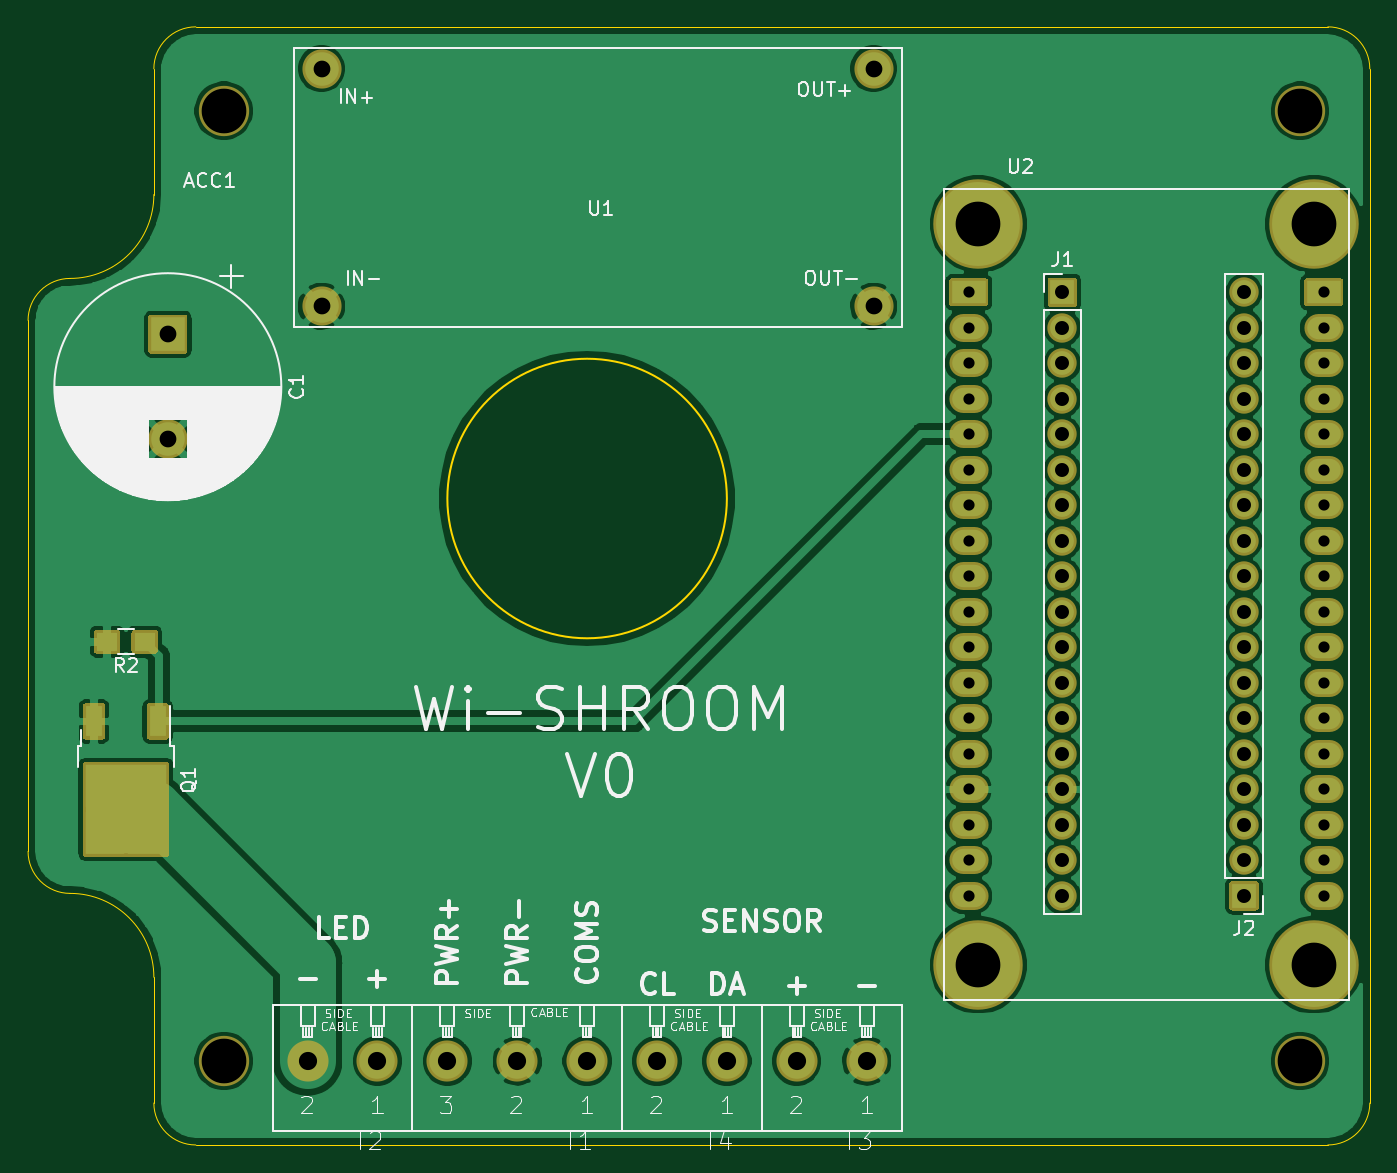
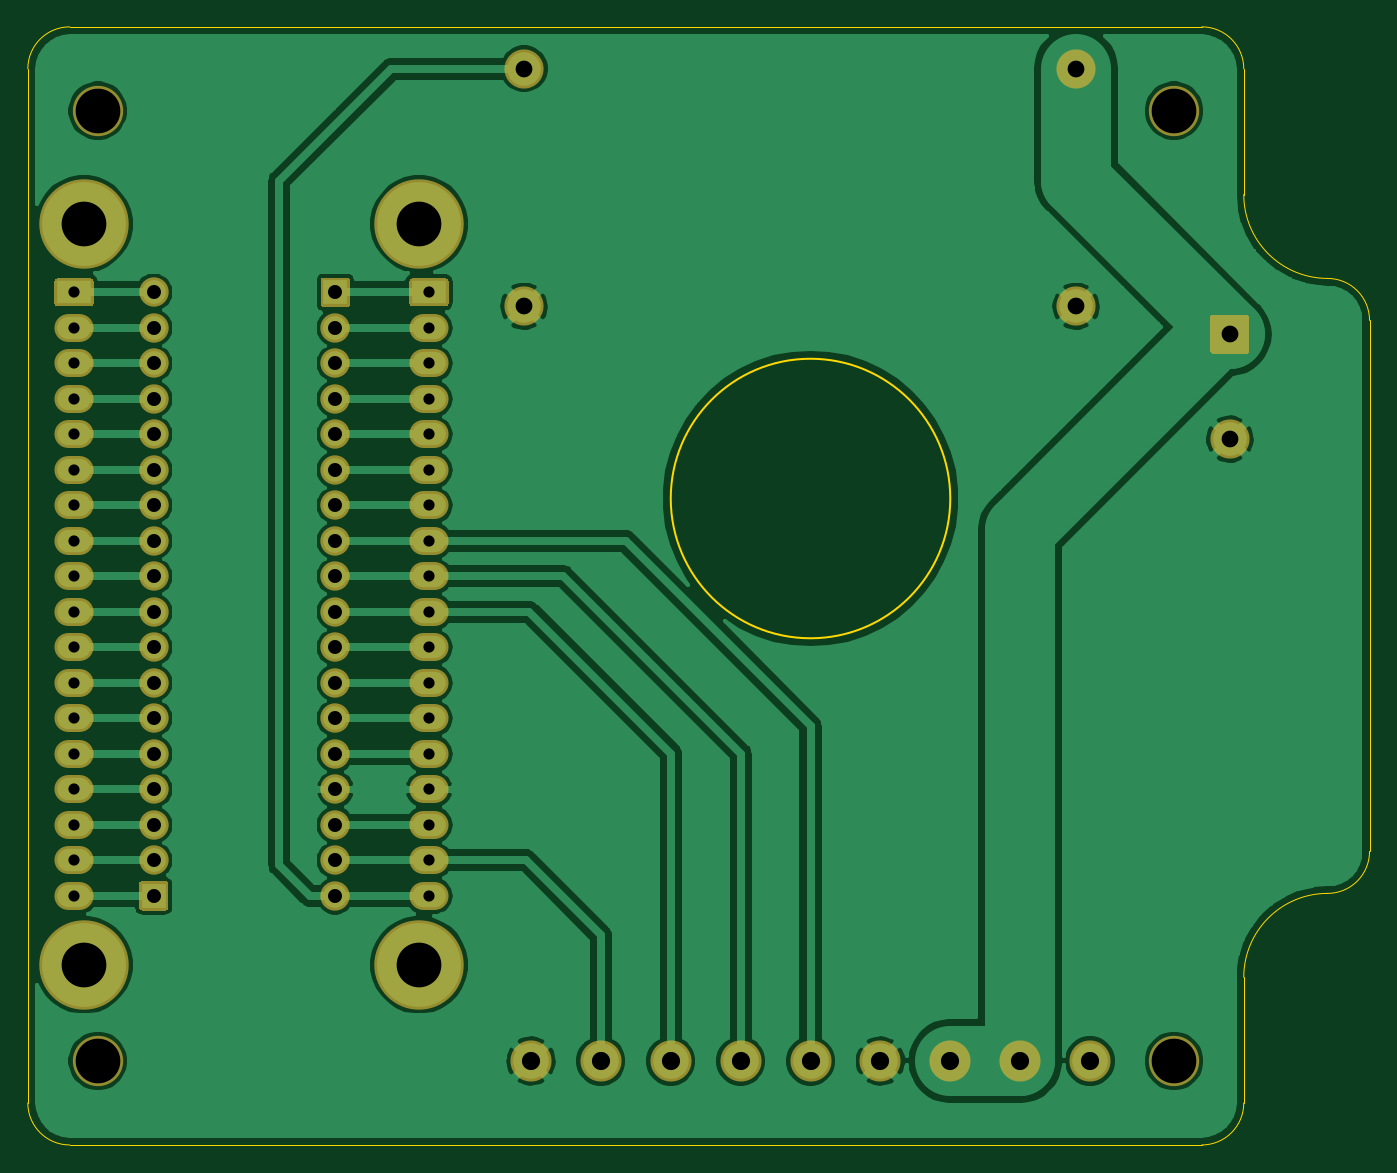
Circuit board: 11 layer files. Board 96.0 x 80.0 mm.
- bottom_copper: wifi_unit-B_Cu.gbl (95946 bytes)
- bottom_mask: wifi_unit-B_Mask.gbs (4623 bytes)
- paste: wifi_unit-B_Paste.gbp (490 bytes)
- bottom_silk: wifi_unit-B_SilkS.gbo (491 bytes)
- outline: wifi_unit-Edge_Cuts.gm1 (1571 bytes)
- top_copper: wifi_unit-F_Cu.gtl (144919 bytes)
- top_mask: wifi_unit-F_Mask.gts (6272 bytes)
- paste: wifi_unit-F_Paste.gtp (783 bytes)
- top_silk: wifi_unit-F_SilkS.gto (50865 bytes)
- drill: wifi_unit-NPTH.drl (347 bytes)
- drill: wifi_unit-PTH.drl (1787 bytes)

=== bottom_copper: wifi_unit-B_Cu.gbl (95946 bytes, source omitted) ===
=== bottom_mask: wifi_unit-B_Mask.gbs ===
G04 #@! TF.GenerationSoftware,KiCad,Pcbnew,5.1.10*
G04 #@! TF.CreationDate,2021-11-10T17:43:12+10:00*
G04 #@! TF.ProjectId,wifi_unit,77696669-5f75-46e6-9974-2e6b69636164,rev?*
G04 #@! TF.SameCoordinates,Original*
G04 #@! TF.FileFunction,Soldermask,Bot*
G04 #@! TF.FilePolarity,Negative*
%FSLAX46Y46*%
G04 Gerber Fmt 4.6, Leading zero omitted, Abs format (unit mm)*
G04 Created by KiCad (PCBNEW 5.1.10) date 2021-11-10 17:43:12*
%MOMM*%
%LPD*%
G01*
G04 APERTURE LIST*
%ADD10C,3.600000*%
%ADD11C,2.800000*%
%ADD12C,2.940000*%
%ADD13C,6.400000*%
%ADD14O,2.800000X2.000000*%
%ADD15O,2.100000X2.100000*%
G04 APERTURE END LIST*
D10*
X156000000Y-118000000D03*
X79000000Y-118000000D03*
X79000000Y-50000000D03*
X156000000Y-50000000D03*
D11*
X75000000Y-73500000D03*
G36*
G01*
X73800000Y-64600000D02*
X76200000Y-64600000D01*
G75*
G02*
X76400000Y-64800000I0J-200000D01*
G01*
X76400000Y-67200000D01*
G75*
G02*
X76200000Y-67400000I-200000J0D01*
G01*
X73800000Y-67400000D01*
G75*
G02*
X73600000Y-67200000I0J200000D01*
G01*
X73600000Y-64800000D01*
G75*
G02*
X73800000Y-64600000I200000J0D01*
G01*
G37*
D12*
X110001280Y-118000000D03*
X115000000Y-118000000D03*
X120001280Y-118000000D03*
X125000000Y-118000000D03*
X95000020Y-118000000D03*
X100001280Y-118000000D03*
X105000000Y-118000000D03*
D13*
X133000000Y-111102590D03*
X157000000Y-111102590D03*
X157000000Y-58102590D03*
X133000000Y-58102590D03*
D14*
X157700000Y-103640000D03*
X157700000Y-101100000D03*
X132300000Y-65540000D03*
X157700000Y-98560000D03*
X132300000Y-68080000D03*
X132300000Y-98560000D03*
X157700000Y-65540000D03*
X132300000Y-101100000D03*
G36*
G01*
X156300000Y-63800000D02*
X156300000Y-62200000D01*
G75*
G02*
X156500000Y-62000000I200000J0D01*
G01*
X158900000Y-62000000D01*
G75*
G02*
X159100000Y-62200000I0J-200000D01*
G01*
X159100000Y-63800000D01*
G75*
G02*
X158900000Y-64000000I-200000J0D01*
G01*
X156500000Y-64000000D01*
G75*
G02*
X156300000Y-63800000I0J200000D01*
G01*
G37*
X132300000Y-103640000D03*
X132300000Y-106180000D03*
X157700000Y-106180000D03*
X132300000Y-85860000D03*
X157700000Y-78240000D03*
X132300000Y-88400000D03*
X157700000Y-75700000D03*
X132300000Y-90940000D03*
X157700000Y-73160000D03*
X132300000Y-93480000D03*
X157700000Y-70620000D03*
X132300000Y-96020000D03*
X157700000Y-68080000D03*
G36*
G01*
X130900000Y-63800000D02*
X130900000Y-62200000D01*
G75*
G02*
X131100000Y-62000000I200000J0D01*
G01*
X133500000Y-62000000D01*
G75*
G02*
X133700000Y-62200000I0J-200000D01*
G01*
X133700000Y-63800000D01*
G75*
G02*
X133500000Y-64000000I-200000J0D01*
G01*
X131100000Y-64000000D01*
G75*
G02*
X130900000Y-63800000I0J200000D01*
G01*
G37*
X157700000Y-90940000D03*
X132300000Y-75700000D03*
X157700000Y-88400000D03*
X132300000Y-78240000D03*
X157700000Y-85860000D03*
X132300000Y-80780000D03*
X157700000Y-83320000D03*
X132300000Y-83320000D03*
X157700000Y-80780000D03*
X157700000Y-96020000D03*
X132300000Y-70620000D03*
X157700000Y-93480000D03*
X132300000Y-73160000D03*
D11*
X125500000Y-47000000D03*
X125500000Y-64000000D03*
X86000000Y-64000000D03*
X86000000Y-47000000D03*
D12*
X85001280Y-118000000D03*
X90000000Y-118000000D03*
D15*
X152000000Y-63000000D03*
X152000000Y-65540000D03*
X152000000Y-68080000D03*
X152000000Y-70620000D03*
X152000000Y-73160000D03*
X152000000Y-75700000D03*
X152000000Y-78240000D03*
X152000000Y-80780000D03*
X152000000Y-83320000D03*
X152000000Y-85860000D03*
X152000000Y-88400000D03*
X152000000Y-90940000D03*
X152000000Y-93480000D03*
X152000000Y-96020000D03*
X152000000Y-98560000D03*
X152000000Y-101100000D03*
X152000000Y-103640000D03*
G36*
G01*
X153050000Y-105330000D02*
X153050000Y-107030000D01*
G75*
G02*
X152850000Y-107230000I-200000J0D01*
G01*
X151150000Y-107230000D01*
G75*
G02*
X150950000Y-107030000I0J200000D01*
G01*
X150950000Y-105330000D01*
G75*
G02*
X151150000Y-105130000I200000J0D01*
G01*
X152850000Y-105130000D01*
G75*
G02*
X153050000Y-105330000I0J-200000D01*
G01*
G37*
X139000000Y-106180000D03*
X139000000Y-103640000D03*
X139000000Y-101100000D03*
X139000000Y-98560000D03*
X139000000Y-96020000D03*
X139000000Y-93480000D03*
X139000000Y-90940000D03*
X139000000Y-88400000D03*
X139000000Y-85860000D03*
X139000000Y-83320000D03*
X139000000Y-80780000D03*
X139000000Y-78240000D03*
X139000000Y-75700000D03*
X139000000Y-73160000D03*
X139000000Y-70620000D03*
X139000000Y-68080000D03*
X139000000Y-65540000D03*
G36*
G01*
X137950000Y-63850000D02*
X137950000Y-62150000D01*
G75*
G02*
X138150000Y-61950000I200000J0D01*
G01*
X139850000Y-61950000D01*
G75*
G02*
X140050000Y-62150000I0J-200000D01*
G01*
X140050000Y-63850000D01*
G75*
G02*
X139850000Y-64050000I-200000J0D01*
G01*
X138150000Y-64050000D01*
G75*
G02*
X137950000Y-63850000I0J200000D01*
G01*
G37*
M02*

=== paste: wifi_unit-B_Paste.gbp ===
G04 #@! TF.GenerationSoftware,KiCad,Pcbnew,5.1.10*
G04 #@! TF.CreationDate,2021-11-10T17:43:12+10:00*
G04 #@! TF.ProjectId,wifi_unit,77696669-5f75-46e6-9974-2e6b69636164,rev?*
G04 #@! TF.SameCoordinates,Original*
G04 #@! TF.FileFunction,Paste,Bot*
G04 #@! TF.FilePolarity,Positive*
%FSLAX46Y46*%
G04 Gerber Fmt 4.6, Leading zero omitted, Abs format (unit mm)*
G04 Created by KiCad (PCBNEW 5.1.10) date 2021-11-10 17:43:12*
%MOMM*%
%LPD*%
G01*
G04 APERTURE LIST*
G04 APERTURE END LIST*
M02*

=== bottom_silk: wifi_unit-B_SilkS.gbo ===
G04 #@! TF.GenerationSoftware,KiCad,Pcbnew,5.1.10*
G04 #@! TF.CreationDate,2021-11-10T17:43:12+10:00*
G04 #@! TF.ProjectId,wifi_unit,77696669-5f75-46e6-9974-2e6b69636164,rev?*
G04 #@! TF.SameCoordinates,Original*
G04 #@! TF.FileFunction,Legend,Bot*
G04 #@! TF.FilePolarity,Positive*
%FSLAX46Y46*%
G04 Gerber Fmt 4.6, Leading zero omitted, Abs format (unit mm)*
G04 Created by KiCad (PCBNEW 5.1.10) date 2021-11-10 17:43:12*
%MOMM*%
%LPD*%
G01*
G04 APERTURE LIST*
G04 APERTURE END LIST*
M02*

=== outline: wifi_unit-Edge_Cuts.gm1 ===
G04 #@! TF.GenerationSoftware,KiCad,Pcbnew,5.1.10*
G04 #@! TF.CreationDate,2021-11-10T17:43:12+10:00*
G04 #@! TF.ProjectId,wifi_unit,77696669-5f75-46e6-9974-2e6b69636164,rev?*
G04 #@! TF.SameCoordinates,Original*
G04 #@! TF.FileFunction,Profile,NP*
%FSLAX46Y46*%
G04 Gerber Fmt 4.6, Leading zero omitted, Abs format (unit mm)*
G04 Created by KiCad (PCBNEW 5.1.10) date 2021-11-10 17:43:12*
%MOMM*%
%LPD*%
G01*
G04 APERTURE LIST*
G04 #@! TA.AperFunction,Profile*
%ADD10C,0.150000*%
G04 #@! TD*
G04 #@! TA.AperFunction,Profile*
%ADD11C,0.050000*%
G04 #@! TD*
G04 APERTURE END LIST*
D10*
X115000000Y-77750000D02*
G75*
G03*
X115000000Y-77750000I-10000000J0D01*
G01*
D11*
X74001100Y-112003600D02*
X74001100Y-121003600D01*
X74001100Y-56003600D02*
X74001100Y-47003600D01*
X65001100Y-65003600D02*
X65001100Y-103003600D01*
X161001100Y-121003600D02*
X161001100Y-47003600D01*
X77001100Y-44003600D02*
X158001100Y-44003600D01*
X77001100Y-124003600D02*
X158001100Y-124003600D01*
X158001100Y-44003600D02*
G75*
G02*
X161001100Y-47003600I0J-3000000D01*
G01*
X161001100Y-121003600D02*
G75*
G02*
X158001100Y-124003600I-3000000J0D01*
G01*
X65001100Y-65003600D02*
G75*
G02*
X68001100Y-62003600I3000000J0D01*
G01*
X74001099Y-56003599D02*
G75*
G02*
X68001100Y-62003600I-6000000J-1D01*
G01*
X74001100Y-47003600D02*
G75*
G02*
X77001100Y-44003600I3000000J0D01*
G01*
X68001100Y-106003600D02*
G75*
G02*
X65001100Y-103003600I0J3000000D01*
G01*
X68001099Y-106003599D02*
G75*
G02*
X74001100Y-112003600I0J-6000001D01*
G01*
X77001100Y-124003600D02*
G75*
G02*
X74001100Y-121003600I0J3000000D01*
G01*
M02*

=== top_copper: wifi_unit-F_Cu.gtl (144919 bytes, source omitted) ===
=== top_mask: wifi_unit-F_Mask.gts ===
G04 #@! TF.GenerationSoftware,KiCad,Pcbnew,5.1.10*
G04 #@! TF.CreationDate,2021-11-10T17:43:12+10:00*
G04 #@! TF.ProjectId,wifi_unit,77696669-5f75-46e6-9974-2e6b69636164,rev?*
G04 #@! TF.SameCoordinates,Original*
G04 #@! TF.FileFunction,Soldermask,Top*
G04 #@! TF.FilePolarity,Negative*
%FSLAX46Y46*%
G04 Gerber Fmt 4.6, Leading zero omitted, Abs format (unit mm)*
G04 Created by KiCad (PCBNEW 5.1.10) date 2021-11-10 17:43:12*
%MOMM*%
%LPD*%
G01*
G04 APERTURE LIST*
%ADD10C,3.600000*%
%ADD11C,2.800000*%
%ADD12C,2.940000*%
%ADD13C,6.400000*%
%ADD14O,2.800000X2.000000*%
%ADD15O,2.100000X2.100000*%
G04 APERTURE END LIST*
D10*
X156000000Y-118000000D03*
X79000000Y-118000000D03*
X79000000Y-50000000D03*
X156000000Y-50000000D03*
D11*
X75000000Y-73500000D03*
G36*
G01*
X73800000Y-64600000D02*
X76200000Y-64600000D01*
G75*
G02*
X76400000Y-64800000I0J-200000D01*
G01*
X76400000Y-67200000D01*
G75*
G02*
X76200000Y-67400000I-200000J0D01*
G01*
X73800000Y-67400000D01*
G75*
G02*
X73600000Y-67200000I0J200000D01*
G01*
X73600000Y-64800000D01*
G75*
G02*
X73800000Y-64600000I200000J0D01*
G01*
G37*
D12*
X110001280Y-118000000D03*
X115000000Y-118000000D03*
X120001280Y-118000000D03*
X125000000Y-118000000D03*
X95000020Y-118000000D03*
X100001280Y-118000000D03*
X105000000Y-118000000D03*
D13*
X133000000Y-111102590D03*
X157000000Y-111102590D03*
X157000000Y-58102590D03*
X133000000Y-58102590D03*
D14*
X157700000Y-103640000D03*
X157700000Y-101100000D03*
X132300000Y-65540000D03*
X157700000Y-98560000D03*
X132300000Y-68080000D03*
X132300000Y-98560000D03*
X157700000Y-65540000D03*
X132300000Y-101100000D03*
G36*
G01*
X156300000Y-63800000D02*
X156300000Y-62200000D01*
G75*
G02*
X156500000Y-62000000I200000J0D01*
G01*
X158900000Y-62000000D01*
G75*
G02*
X159100000Y-62200000I0J-200000D01*
G01*
X159100000Y-63800000D01*
G75*
G02*
X158900000Y-64000000I-200000J0D01*
G01*
X156500000Y-64000000D01*
G75*
G02*
X156300000Y-63800000I0J200000D01*
G01*
G37*
X132300000Y-103640000D03*
X132300000Y-106180000D03*
X157700000Y-106180000D03*
X132300000Y-85860000D03*
X157700000Y-78240000D03*
X132300000Y-88400000D03*
X157700000Y-75700000D03*
X132300000Y-90940000D03*
X157700000Y-73160000D03*
X132300000Y-93480000D03*
X157700000Y-70620000D03*
X132300000Y-96020000D03*
X157700000Y-68080000D03*
G36*
G01*
X130900000Y-63800000D02*
X130900000Y-62200000D01*
G75*
G02*
X131100000Y-62000000I200000J0D01*
G01*
X133500000Y-62000000D01*
G75*
G02*
X133700000Y-62200000I0J-200000D01*
G01*
X133700000Y-63800000D01*
G75*
G02*
X133500000Y-64000000I-200000J0D01*
G01*
X131100000Y-64000000D01*
G75*
G02*
X130900000Y-63800000I0J200000D01*
G01*
G37*
X157700000Y-90940000D03*
X132300000Y-75700000D03*
X157700000Y-88400000D03*
X132300000Y-78240000D03*
X157700000Y-85860000D03*
X132300000Y-80780000D03*
X157700000Y-83320000D03*
X132300000Y-83320000D03*
X157700000Y-80780000D03*
X157700000Y-96020000D03*
X132300000Y-70620000D03*
X157700000Y-93480000D03*
X132300000Y-73160000D03*
D11*
X125500000Y-47000000D03*
X125500000Y-64000000D03*
X86000000Y-64000000D03*
X86000000Y-47000000D03*
D12*
X85001280Y-118000000D03*
X90000000Y-118000000D03*
D15*
X152000000Y-63000000D03*
X152000000Y-65540000D03*
X152000000Y-68080000D03*
X152000000Y-70620000D03*
X152000000Y-73160000D03*
X152000000Y-75700000D03*
X152000000Y-78240000D03*
X152000000Y-80780000D03*
X152000000Y-83320000D03*
X152000000Y-85860000D03*
X152000000Y-88400000D03*
X152000000Y-90940000D03*
X152000000Y-93480000D03*
X152000000Y-96020000D03*
X152000000Y-98560000D03*
X152000000Y-101100000D03*
X152000000Y-103640000D03*
G36*
G01*
X153050000Y-105330000D02*
X153050000Y-107030000D01*
G75*
G02*
X152850000Y-107230000I-200000J0D01*
G01*
X151150000Y-107230000D01*
G75*
G02*
X150950000Y-107030000I0J200000D01*
G01*
X150950000Y-105330000D01*
G75*
G02*
X151150000Y-105130000I200000J0D01*
G01*
X152850000Y-105130000D01*
G75*
G02*
X153050000Y-105330000I0J-200000D01*
G01*
G37*
X139000000Y-106180000D03*
X139000000Y-103640000D03*
X139000000Y-101100000D03*
X139000000Y-98560000D03*
X139000000Y-96020000D03*
X139000000Y-93480000D03*
X139000000Y-90940000D03*
X139000000Y-88400000D03*
X139000000Y-85860000D03*
X139000000Y-83320000D03*
X139000000Y-80780000D03*
X139000000Y-78240000D03*
X139000000Y-75700000D03*
X139000000Y-73160000D03*
X139000000Y-70620000D03*
X139000000Y-68080000D03*
X139000000Y-65540000D03*
G36*
G01*
X137950000Y-63850000D02*
X137950000Y-62150000D01*
G75*
G02*
X138150000Y-61950000I200000J0D01*
G01*
X139850000Y-61950000D01*
G75*
G02*
X140050000Y-62150000I0J-200000D01*
G01*
X140050000Y-63850000D01*
G75*
G02*
X139850000Y-64050000I-200000J0D01*
G01*
X138150000Y-64050000D01*
G75*
G02*
X137950000Y-63850000I0J200000D01*
G01*
G37*
G36*
G01*
X74300000Y-87350000D02*
X74300000Y-88650000D01*
G75*
G02*
X74100000Y-88850000I-200000J0D01*
G01*
X72600000Y-88850000D01*
G75*
G02*
X72400000Y-88650000I0J200000D01*
G01*
X72400000Y-87350000D01*
G75*
G02*
X72600000Y-87150000I200000J0D01*
G01*
X74100000Y-87150000D01*
G75*
G02*
X74300000Y-87350000I0J-200000D01*
G01*
G37*
G36*
G01*
X71600000Y-87350000D02*
X71600000Y-88650000D01*
G75*
G02*
X71400000Y-88850000I-200000J0D01*
G01*
X69900000Y-88850000D01*
G75*
G02*
X69700000Y-88650000I0J200000D01*
G01*
X69700000Y-87350000D01*
G75*
G02*
X69900000Y-87150000I200000J0D01*
G01*
X71400000Y-87150000D01*
G75*
G02*
X71600000Y-87350000I0J-200000D01*
G01*
G37*
G36*
G01*
X73680000Y-92400000D02*
X74880000Y-92400000D01*
G75*
G02*
X75080000Y-92600000I0J-200000D01*
G01*
X75080000Y-94800000D01*
G75*
G02*
X74880000Y-95000000I-200000J0D01*
G01*
X73680000Y-95000000D01*
G75*
G02*
X73480000Y-94800000I0J200000D01*
G01*
X73480000Y-92600000D01*
G75*
G02*
X73680000Y-92400000I200000J0D01*
G01*
G37*
G36*
G01*
X69120000Y-92400000D02*
X70320000Y-92400000D01*
G75*
G02*
X70520000Y-92600000I0J-200000D01*
G01*
X70520000Y-94800000D01*
G75*
G02*
X70320000Y-95000000I-200000J0D01*
G01*
X69120000Y-95000000D01*
G75*
G02*
X68920000Y-94800000I0J200000D01*
G01*
X68920000Y-92600000D01*
G75*
G02*
X69120000Y-92400000I200000J0D01*
G01*
G37*
G36*
G01*
X69100000Y-96600000D02*
X74900000Y-96600000D01*
G75*
G02*
X75100000Y-96800000I0J-200000D01*
G01*
X75100000Y-103200000D01*
G75*
G02*
X74900000Y-103400000I-200000J0D01*
G01*
X69100000Y-103400000D01*
G75*
G02*
X68900000Y-103200000I0J200000D01*
G01*
X68900000Y-96800000D01*
G75*
G02*
X69100000Y-96600000I200000J0D01*
G01*
G37*
M02*

=== paste: wifi_unit-F_Paste.gtp ===
G04 #@! TF.GenerationSoftware,KiCad,Pcbnew,5.1.10*
G04 #@! TF.CreationDate,2021-11-10T17:43:12+10:00*
G04 #@! TF.ProjectId,wifi_unit,77696669-5f75-46e6-9974-2e6b69636164,rev?*
G04 #@! TF.SameCoordinates,Original*
G04 #@! TF.FileFunction,Paste,Top*
G04 #@! TF.FilePolarity,Positive*
%FSLAX46Y46*%
G04 Gerber Fmt 4.6, Leading zero omitted, Abs format (unit mm)*
G04 Created by KiCad (PCBNEW 5.1.10) date 2021-11-10 17:43:12*
%MOMM*%
%LPD*%
G01*
G04 APERTURE LIST*
%ADD10R,1.500000X1.300000*%
%ADD11R,1.200000X2.200000*%
%ADD12R,2.750000X3.050000*%
G04 APERTURE END LIST*
D10*
X73350000Y-88000000D03*
X70650000Y-88000000D03*
D11*
X74280000Y-93700000D03*
X69720000Y-93700000D03*
D12*
X70475000Y-101675000D03*
X73525000Y-98325000D03*
X73525000Y-101675000D03*
X70475000Y-98325000D03*
M02*

=== top_silk: wifi_unit-F_SilkS.gto (50865 bytes, source omitted) ===
=== drill: wifi_unit-NPTH.drl ===
M48
; DRILL file {KiCad 5.1.10} date Wed Nov 10 17:43:05 2021
; FORMAT={-:-/ absolute / inch / decimal}
; #@! TF.CreationDate,2021-11-10T17:43:05+10:00
; #@! TF.GenerationSoftware,Kicad,Pcbnew,5.1.10
; #@! TF.FileFunction,NonPlated,1,2,NPTH
FMAT,2
INCH
T1C0.1260
%
G90
G05
T1
X5.2362Y-2.2875
X5.2362Y-4.3741
X6.1811Y-2.2875
X6.1811Y-4.3741
T0
M30

=== drill: wifi_unit-PTH.drl ===
M48
; DRILL file {KiCad 5.1.10} date Wed Nov 10 17:43:05 2021
; FORMAT={-:-/ absolute / inch / decimal}
; #@! TF.CreationDate,2021-11-10T17:43:05+10:00
; #@! TF.GenerationSoftware,Kicad,Pcbnew,5.1.10
; #@! TF.FileFunction,Plated,1,2,PTH
FMAT,2
INCH
T1C0.0315
T2C0.0394
T3C0.0472
T4C0.0512
T5C0.1260
%
G90
G05
T1
X5.2087Y-2.4803
X5.2087Y-2.5803
X5.2087Y-2.6803
X5.2087Y-2.7803
X5.2087Y-2.8803
X5.2087Y-2.9803
X5.2087Y-3.0803
X5.2087Y-3.1803
X5.2087Y-3.2803
X5.2087Y-3.3803
X5.2087Y-3.4803
X5.2087Y-3.5803
X5.2087Y-3.6803
X5.2087Y-3.7803
X5.2087Y-3.8803
X5.2087Y-3.9803
X5.2087Y-4.0803
X5.2087Y-4.1803
X6.2087Y-2.4803
X6.2087Y-2.5803
X6.2087Y-2.6803
X6.2087Y-2.7803
X6.2087Y-2.8803
X6.2087Y-2.9803
X6.2087Y-3.0803
X6.2087Y-3.1803
X6.2087Y-3.2803
X6.2087Y-3.3803
X6.2087Y-3.4803
X6.2087Y-3.5803
X6.2087Y-3.6803
X6.2087Y-3.7803
X6.2087Y-3.8803
X6.2087Y-3.9803
X6.2087Y-4.0803
X6.2087Y-4.1803
T2
X5.4724Y-2.4803
X5.4724Y-2.5803
X5.4724Y-2.6803
X5.4724Y-2.7803
X5.4724Y-2.8803
X5.4724Y-2.9803
X5.4724Y-3.0803
X5.4724Y-3.1803
X5.4724Y-3.2803
X5.4724Y-3.3803
X5.4724Y-3.4803
X5.4724Y-3.5803
X5.4724Y-3.6803
X5.4724Y-3.7803
X5.4724Y-3.8803
X5.4724Y-3.9803
X5.4724Y-4.0803
X5.4724Y-4.1803
X5.9843Y-2.4803
X5.9843Y-2.5803
X5.9843Y-2.6803
X5.9843Y-2.7803
X5.9843Y-2.8803
X5.9843Y-2.9803
X5.9843Y-3.0803
X5.9843Y-3.1803
X5.9843Y-3.2803
X5.9843Y-3.3803
X5.9843Y-3.4803
X5.9843Y-3.5803
X5.9843Y-3.6803
X5.9843Y-3.7803
X5.9843Y-3.8803
X5.9843Y-3.9803
X5.9843Y-4.0803
X5.9843Y-4.1803
T3
X2.9528Y-2.5984
X2.9528Y-2.8937
X3.3858Y-1.8504
X3.3858Y-2.5197
X4.9409Y-1.8504
X4.9409Y-2.5197
T4
X3.3465Y-4.6457
X3.5433Y-4.6457
X3.7402Y-4.6457
X3.9371Y-4.6457
X4.1339Y-4.6457
X4.3308Y-4.6457
X4.5276Y-4.6457
X4.7245Y-4.6457
X4.9213Y-4.6457
T5
X3.1102Y-1.9685
X3.1102Y-4.6457
X6.1417Y-1.9685
X6.1417Y-4.6457
T0
M30

